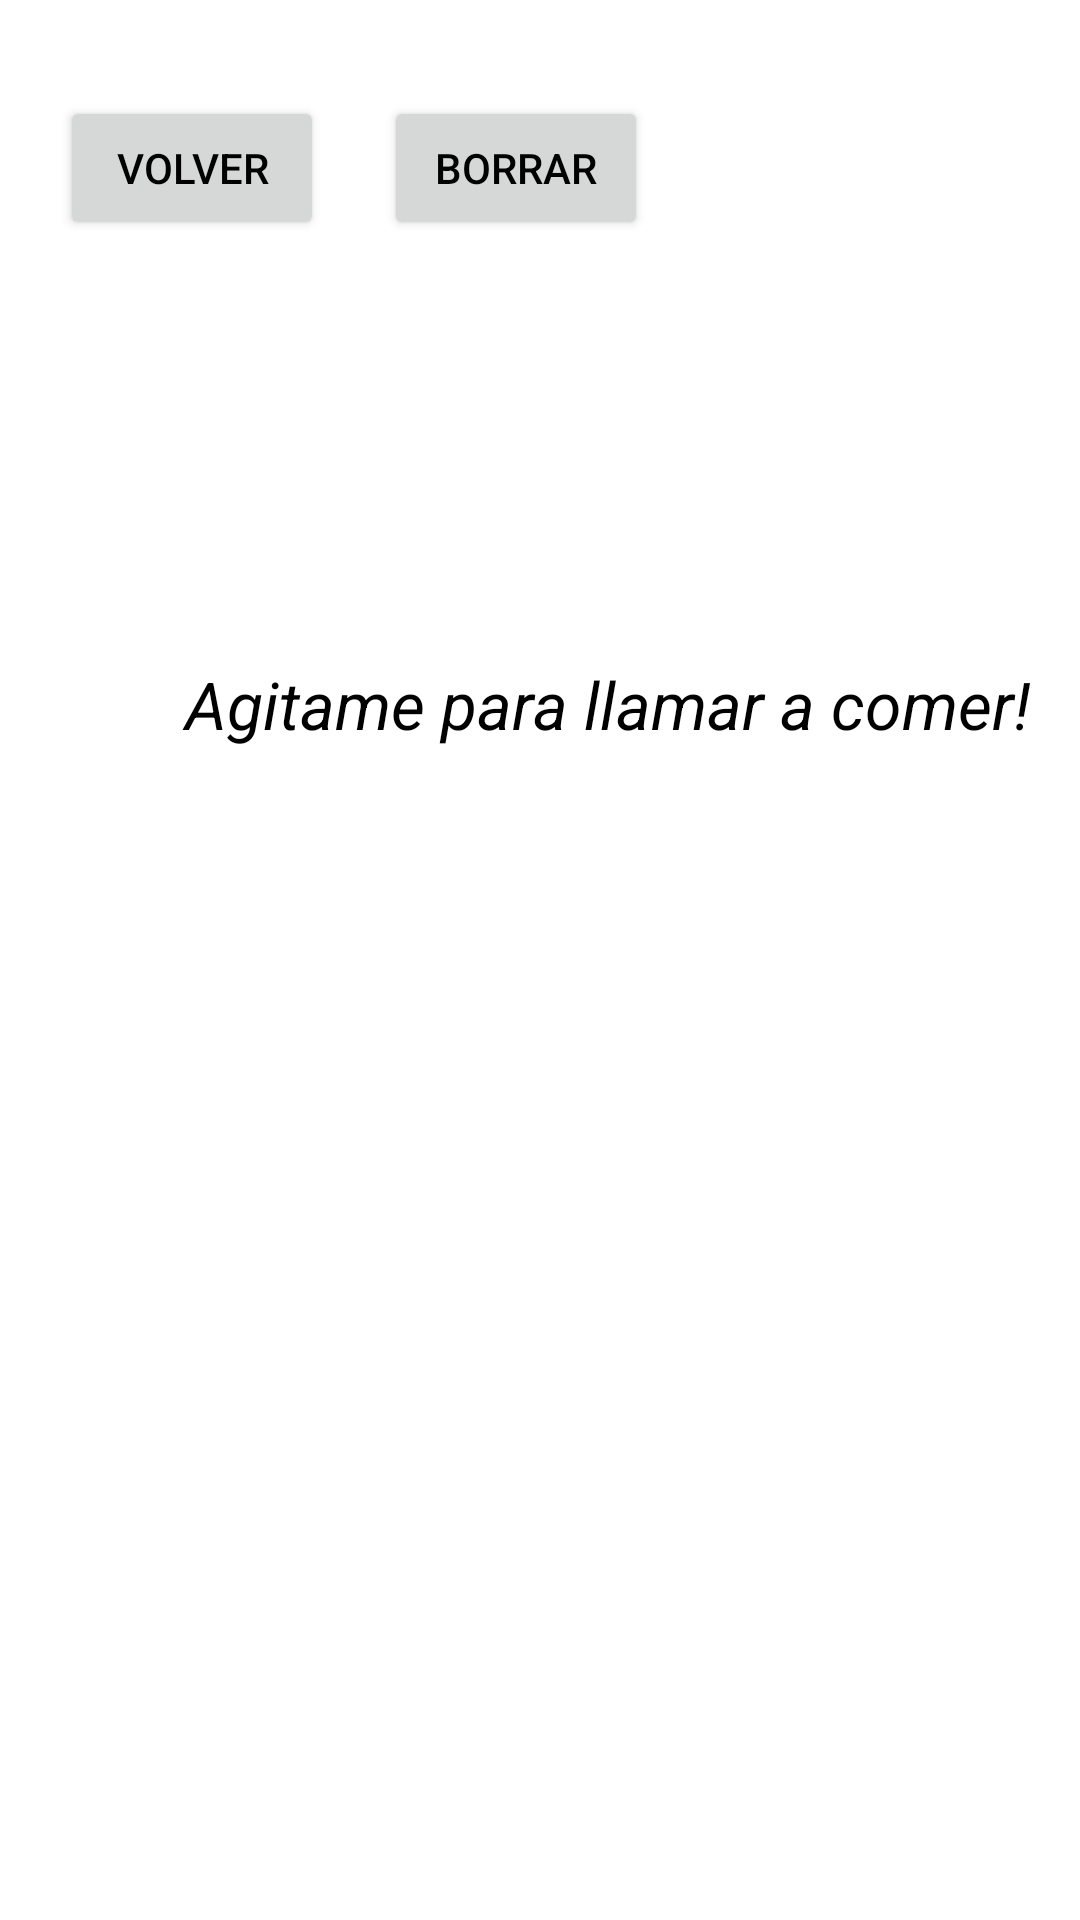

This screen was rendered from an Android layout file. Write that file and the resources it references.
<!-- AndroidManifest.xml: application theme Theme.MyApplication -->
<!-- res/layout/screen_sensor.xml -->
<?xml version="1.0" encoding="utf-8"?>
<androidx.constraintlayout.widget.ConstraintLayout xmlns:android="http://schemas.android.com/apk/res/android"
    xmlns:app="http://schemas.android.com/apk/res-auto"
    xmlns:tools="http://schemas.android.com/tools"
    android:id="@+id/SensorActividad"
    android:layout_width="match_parent"
    android:layout_height="match_parent">

    <Button
        android:id="@+id/button2"
        android:layout_width="wrap_content"
        android:layout_height="wrap_content"
        android:layout_marginStart="20dp"
        android:layout_marginTop="32dp"
        android:onClick="changeActivityMain"
        android:text="Volver"
        app:layout_constraintStart_toStartOf="parent"
        app:layout_constraintTop_toTopOf="parent" />

    <TextView
        android:id="@+id/textView"
        android:layout_width="333dp"
        android:layout_height="45dp"
        android:layout_marginStart="36dp"
        android:layout_marginTop="140dp"
        android:text="Agitame para llamar a comer!"
        android:textAlignment="center"
        android:textColor="#000000"
        android:textSize="22dp"
        android:textStyle="italic"
        app:layout_constraintStart_toStartOf="parent"
        app:layout_constraintTop_toBottomOf="@+id/button2" />

    <TextView
        android:id="@+id/txt_shake"
        android:layout_width="wrap_content"
        android:layout_height="wrap_content"
        android:layout_marginStart="120dp"
        android:layout_marginTop="32dp"
        android:text="¡Se detecto Shake!"
        android:textSize="20sp"
        android:visibility="invisible"
        app:layout_constraintStart_toStartOf="parent"
        app:layout_constraintTop_toBottomOf="@+id/textView" />

    <Button
        android:id="@+id/button3"
        android:layout_width="wrap_content"
        android:layout_height="wrap_content"
        android:layout_marginStart="20dp"
        android:layout_marginTop="32dp"
        android:onClick="resetText"
        android:text="Borrar"
        app:layout_constraintStart_toEndOf="@+id/button2"
        app:layout_constraintTop_toTopOf="parent" />
</androidx.constraintlayout.widget.ConstraintLayout>
<!-- resources referenced by this layout -->
<resources>
  <style name="Theme.MyApplication" parent="Theme.MaterialComponents.DayNight.DarkActionBar">
          
          <item name="colorPrimary">@color/purple_500</item>
          <item name="colorPrimaryVariant">@color/purple_700</item>
          <item name="colorOnPrimary">@color/white</item>
          
          <item name="colorSecondary">@color/teal_200</item>
          <item name="colorSecondaryVariant">@color/teal_700</item>
          <item name="colorOnSecondary">@color/black</item>
          
          <item name="editTextColor">@color/black</item>
          <item name="android:textColor">?attr/editTextColor</item>
          
          <item name="android:statusBarColor">?attr/colorPrimaryVariant</item>
  
      </style>
  <color name="purple_500">#448AFF</color>
  <color name="purple_700">#EAEAEA</color>
  <color name="white">#FFFFFFFF</color>
  <color name="teal_200">#448AFF</color>
  <color name="teal_700">#448AFF</color>
  <color name="black">#FF000000</color>
</resources>
